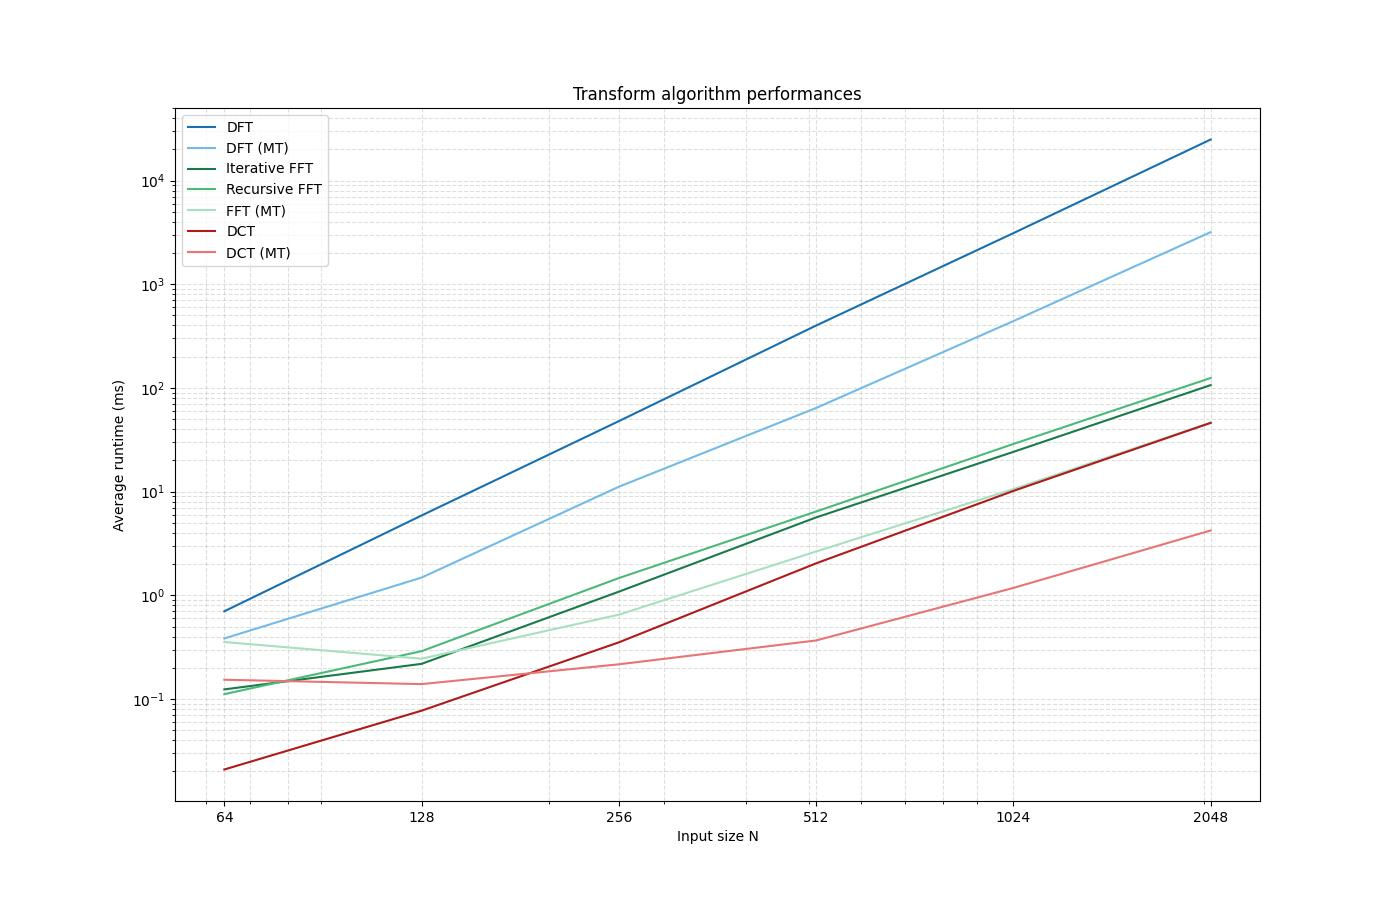

Source data for this figure (header and first rows):
N, DFT_time_ms, DFT_T_time_ms, FFT_ITER_time_ms, FFT_RECUR_time_ms, FFT_T_time_ms, DCT_time_ms, DCT_T_time_ms
64, 0.7015, 0.3837, 0.1238, 0.1114, 0.3546, 0.0209, 0.1534
128, 5.886, 1.483, 0.2183, 0.2894, 0.2447, 0.07719, 0.1392
256, 47.84, 11.14, 1.084, 1.467, 0.6508, 0.3518, 0.2161
512, 399.6, 64.07, 5.639, 6.429, 2.646, 2.034, 0.3669
1024, 3110, 441.1, 24.18, 28.82, 10.57, 10.16, 1.179
2048, 24868, 3181, 106.5, 124.7, 46.36, 46.03, 4.222
